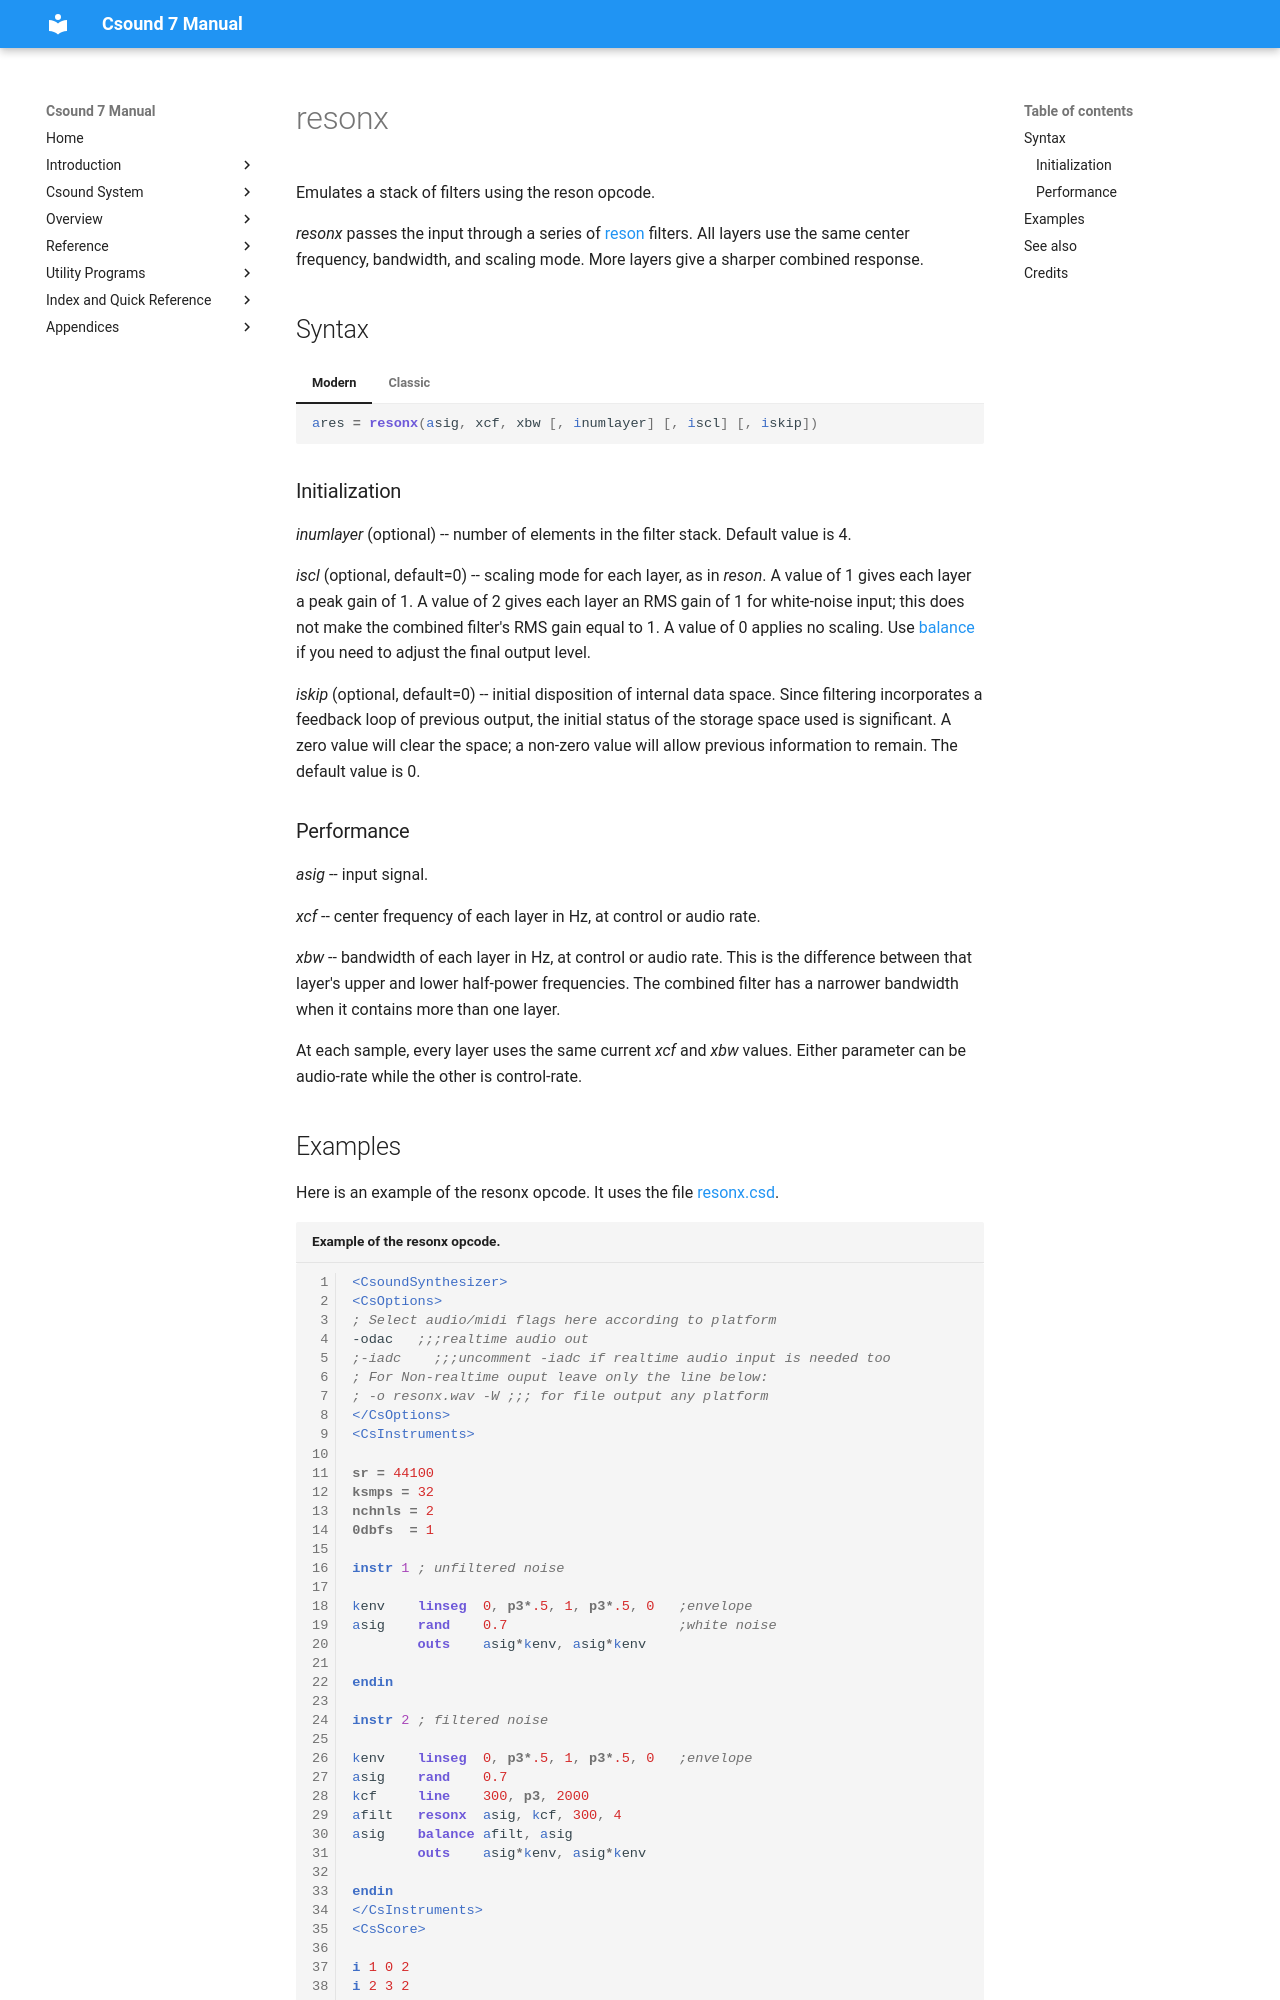

repository: csound/manual · page: opcodes/resonx/index.html · generator: mkdocs

<!--
id:resonx
category:Signal Modifiers:Standard Filters:Resonant
-->
# resonx
Emulates a stack of filters using the reson opcode.

_resonx_ passes the input through a series of [reson](../opcodes/reson.md) filters. All layers use the same center frequency, bandwidth, and scaling mode. More layers give a sharper combined response.

## Syntax
=== "Modern"
    ``` csound-orc
    ares = resonx(asig, xcf, xbw [, inumlayer] [, iscl] [, iskip])
    ```

=== "Classic"
    ``` csound-orc
    ares resonx asig, xcf, xbw [, inumlayer] [, iscl] [, iskip]
    ```

### Initialization

_inumlayer_ (optional) -- number of elements in the filter stack. Default value is 4.

_iscl_ (optional, default=0) -- scaling mode for each layer, as in _reson_. A value of 1 gives each layer a peak gain of 1. A value of 2 gives each layer an RMS gain of 1 for white-noise input; this does not make the combined filter's RMS gain equal to 1. A value of 0 applies no scaling. Use [balance](../opcodes/balance.md) if you need to adjust the final output level.

_iskip_ (optional, default=0) -- initial disposition of internal data space. Since filtering incorporates a feedback loop of previous output, the initial status of the storage space used is significant. A zero value will clear the space; a non-zero value will allow previous information to remain. The default value is 0.
